Labelled photos from "tumorous_and_nontumorous", an image-classification folder in ChandranSukirthan/Advanced-Brain-Tumor-Classification-Using-Deep-Learning. The possible labels are: non-tumorous, tumorous.

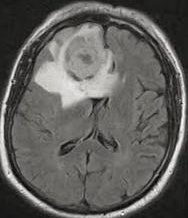
Label: tumorous

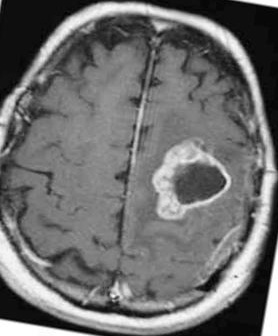
Label: tumorous

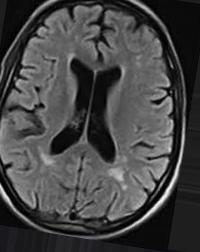
Label: non-tumorous

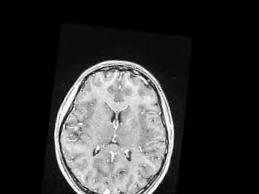
Label: non-tumorous

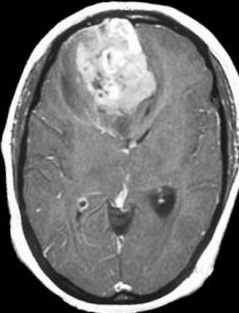
Label: tumorous

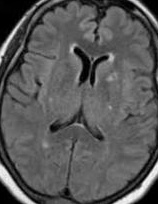
Label: non-tumorous
